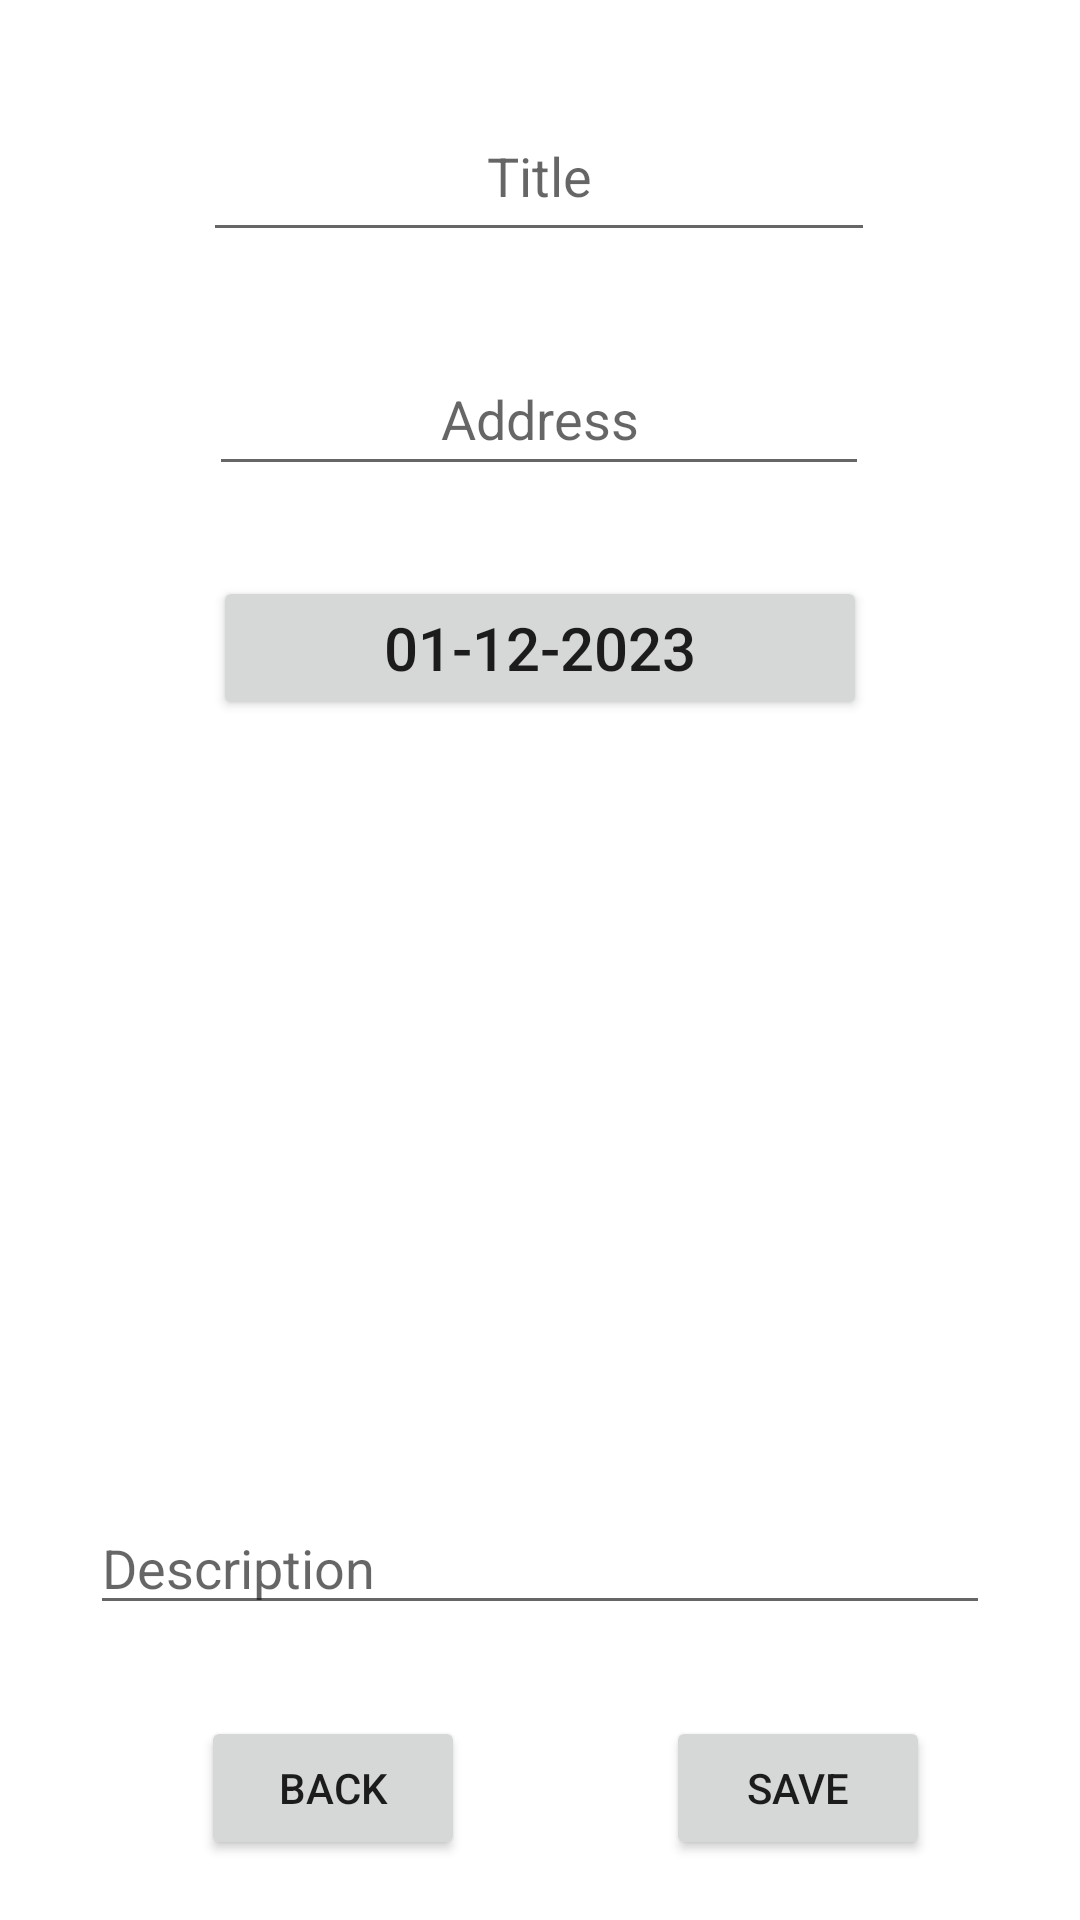

The Android layout XML behind this screen, and the referenced resources:
<!-- AndroidManifest.xml: application theme Theme.GoodEvent -->
<!-- res/layout/activity_add_event.xml -->
<?xml version="1.0" encoding="utf-8"?>
<androidx.constraintlayout.widget.ConstraintLayout xmlns:android="http://schemas.android.com/apk/res/android"
    xmlns:app="http://schemas.android.com/apk/res-auto"
    xmlns:tools="http://schemas.android.com/tools"
    android:layout_width="match_parent"
    android:layout_height="match_parent"
    tools:context=".event.AddEvent">

    <EditText
        android:id="@+id/titleEditText"
        android:layout_width="224dp"
        android:layout_height="54dp"
        android:layout_marginStart="15dp"
        android:layout_marginTop="30dp"
        android:layout_marginEnd="15dp"
        android:hint="Title"
        android:textAlignment="center"
        app:layout_constraintEnd_toEndOf="parent"
        app:layout_constraintHorizontal_bias="0.498"
        app:layout_constraintStart_toStartOf="parent"
        app:layout_constraintTop_toTopOf="parent" />

    <Button
        android:id="@+id/eventDate"
        android:layout_width="218dp"
        android:layout_height="48dp"
        android:layout_marginTop="30dp"
        android:text="01-12-2023"
        android:textSize="20sp"
        app:layout_constraintLeft_toLeftOf="parent"
        app:layout_constraintRight_toRightOf="parent"
        app:layout_constraintTop_toBottomOf="@+id/placeEditText" />

    <EditText
        android:id="@+id/placeEditText"
        android:layout_width="220dp"
        android:layout_height="48dp"
        android:layout_marginStart="15dp"
        android:layout_marginTop="30dp"
        android:layout_marginEnd="15dp"
        android:hint="Address"
        android:textAlignment="center"
        app:layout_constraintEnd_toEndOf="parent"
        app:layout_constraintHorizontal_bias="0.497"
        app:layout_constraintStart_toStartOf="parent"
        app:layout_constraintTop_toBottomOf="@+id/titleEditText" />

    <ImageView
        android:id="@+id/eventImage"
        android:layout_width="200dp"
        android:layout_height="200dp"
        android:layout_marginStart="15dp"
        android:layout_marginTop="30dp"

        android:layout_marginEnd="15dp"
        app:layout_constraintEnd_toEndOf="parent"
        app:layout_constraintHorizontal_bias="0.497"
        app:layout_constraintStart_toStartOf="parent"
        app:layout_constraintTop_toBottomOf="@+id/eventDate"
        app:srcCompat="@drawable/ic_launcher_background" />

    <Button
        android:id="@+id/eventSaveButton"
        android:layout_width="wrap_content"
        android:layout_height="0dp"
        android:layout_marginEnd="50dp"
        android:layout_marginBottom="20dp"
        android:text="Save"
        app:layout_constraintBottom_toBottomOf="parent"
        app:layout_constraintEnd_toEndOf="parent" />

    <Button
        android:id="@+id/backButtonAddEvent"
        android:layout_width="wrap_content"
        android:layout_height="wrap_content"
        android:layout_marginBottom="20dp"
        android:text="@string/back"
        app:layout_constraintBottom_toBottomOf="parent"
        app:layout_constraintEnd_toStartOf="@+id/eventSaveButton"
        app:layout_constraintStart_toStartOf="parent" />

    <EditText
        android:id="@+id/descriptionEvent"
        android:layout_width="wrap_content"
        android:layout_height="wrap_content"
        android:minWidth="300dp"
        android:minHeight="30dp"
        android:layout_marginStart="15dp"
        android:layout_marginTop="30dp"
        android:layout_marginEnd="15dp"
        android:layout_marginBottom="30dp"
        android:hint="Description"
        app:layout_constraintBottom_toTopOf="@+id/eventSaveButton"
        app:layout_constraintEnd_toEndOf="parent"
        app:layout_constraintStart_toStartOf="parent"
        app:layout_constraintTop_toBottomOf="@+id/eventImage" />

</androidx.constraintlayout.widget.ConstraintLayout>
<!-- resources referenced by this layout -->
<resources>
  <string name="back">Back</string>
  <style name="Theme.GoodEvent" parent="Theme.MaterialComponents.DayNight.DarkActionBar">
          
          <item name="colorPrimary">@color/purple_500</item>
          <item name="colorPrimaryVariant">@color/purple_700</item>
          <item name="colorOnPrimary">@color/white</item>
          
          <item name="colorSecondary">@color/teal_200</item>
          <item name="colorSecondaryVariant">@color/teal_700</item>
          <item name="colorOnSecondary">@color/black</item>
          
          <item name="android:statusBarColor" tools:targetApi="l">?attr/colorPrimaryVariant</item>
          
      </style>
  <!-- not gathered from this repository: default colours our renderer supplied (Android Studio template values) -->
  <color name="purple_500">#FF6200EE</color>
  <color name="purple_700">#FF3700B3</color>
  <color name="teal_200">#FF03DAC5</color>
  <color name="teal_700">#FF018786</color>
  <color name="black">#FF000000</color>
  <color name="white">#FFFFFFFF</color>
</resources>
